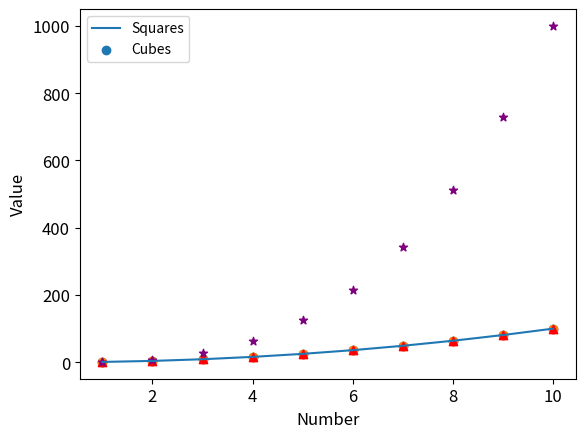
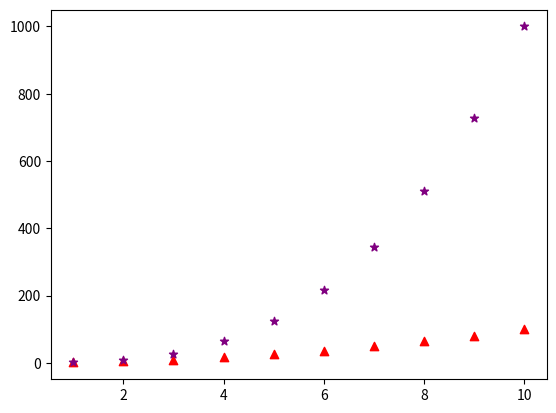
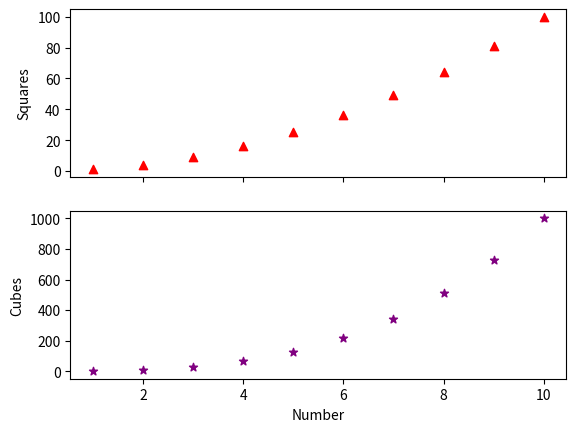
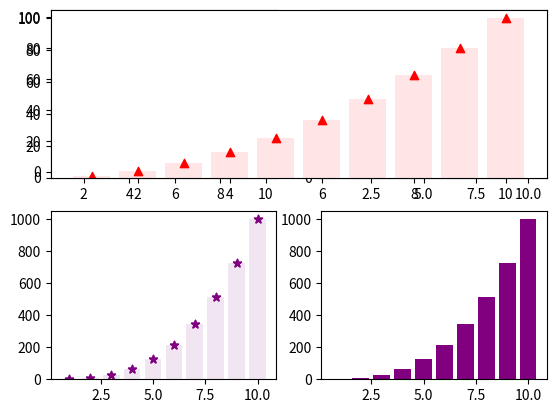

The script that saved these images, in order:
#!/usr/bin/env python
# coding: utf-8

# ## Introduction to Matplotlib
# A Python library for data visualization. It offers variety of functions to plot different types of graphs which can be customised to create publication quality figures. The `pyplot` function in this library is used for instantiating a matplotlib graph object.

# In[1]:


import matplotlib.pyplot as plt


# In[4]:


x = range(1,11)
y = [a**2 for a in x]

plt.plot(x,y) #line plot

plt.scatter(x,y) #scatter plot
plt.xlabel("Number")
plt.ylabel("Square")

plt.show()


# In[9]:


x = range(1,11)
y = [a**2 for a in x]
plt.scatter(x,y)
plt.xlabel("Number", fontsize=12)
plt.ylabel("Square of the Number", fontsize=12)
plt.show()


# In[5]:


x = range(1,11)
y = [a**2 for a in x]
z = [a**3 for a in x]
plt.scatter(x,y,marker="^", color="red")
plt.scatter(x,z,marker="*", color="purple")
plt.xlabel("Number", fontsize=12)
plt.ylabel("Value", fontsize=12)
plt.xticks(fontsize=12)
plt.yticks(fontsize=12)
plt.legend(["Squares","Cubes"])
plt.show()


# ### Subplots
# The `pyplot` class has `subplot()` function that return a figure and and axes object. These can be used to access and manipulated different elements of the graph. In addition, subplots can take number of plots as argument to create a figure with multiple plots. This function has a keyword argument `figsize` to specify the size of the plot.

# In[6]:


x = range(1,11)
y = [a**2 for a in x]
z = [a**3 for a in x]

fig, ax = plt.subplots()

ax.scatter(x,y,marker="^", color="red")
ax.scatter(x,z,marker="*", color="purple")

plt.show()


# In[15]:


x = range(1,11)
y = [a**2 for a in x]
z = [a**3 for a in x]

fig, ax = plt.subplots(2,1,sharex=True) #create subplots with two rows and one column



ax[0].scatter(x,y,marker="^", color="red")
ax[1].scatter(x,z,marker="*", color="purple")

#ax[0].set_xlabel("Number")
ax[1].set_xlabel("Number")

ax[0].set_ylabel("Squares")
ax[1].set_ylabel("Cubes")

#plt.subplots_adjust(hspace = 0.5)#sharex argument for subplots
plt.show()


# In[69]:


x = range(1,11)
y = [a**2 for a in x]
z = [a**3 for a in x]

fig, ax = plt.subplots(2,2) #create subplots with two rows and two columns
ax[0,0].scatter(x,y,marker="^", color="red")
ax[1,0].scatter(x,z,marker="*", color="purple")
ax[1,0].bar(x,z,color="purple",alpha=0.1)

ax[0,1].bar(x,y,color="red")
ax[1,1].bar(x,z,color="purple")


fig.savefig("subplot.png", dpi=300)
plt.show()


# ### plt.subplot (without 's')
# The `subplot()` function is similar to subplots with a difference that it take an additional argument - index. This can be used to make axes span multiple columns within the subplot. 

# In[96]:


x = range(1,11)
y = [a**2 for a in x]
z = [a**3 for a in x]

ax1 = plt.subplot(2,1,1) 
ax2 = plt.subplot(2,2,3)
ax3 = plt.subplot(2,2,4)

ax1.scatter(x,y,marker="^", color="red")
ax1.bar(x,y, color="red",alpha=0.1)
ax2.scatter(x,z,marker="*", color="purple")
ax3.bar(x,z,color="purple")

plt.savefig("subplots2.png",dpi=300)
plt.show()

